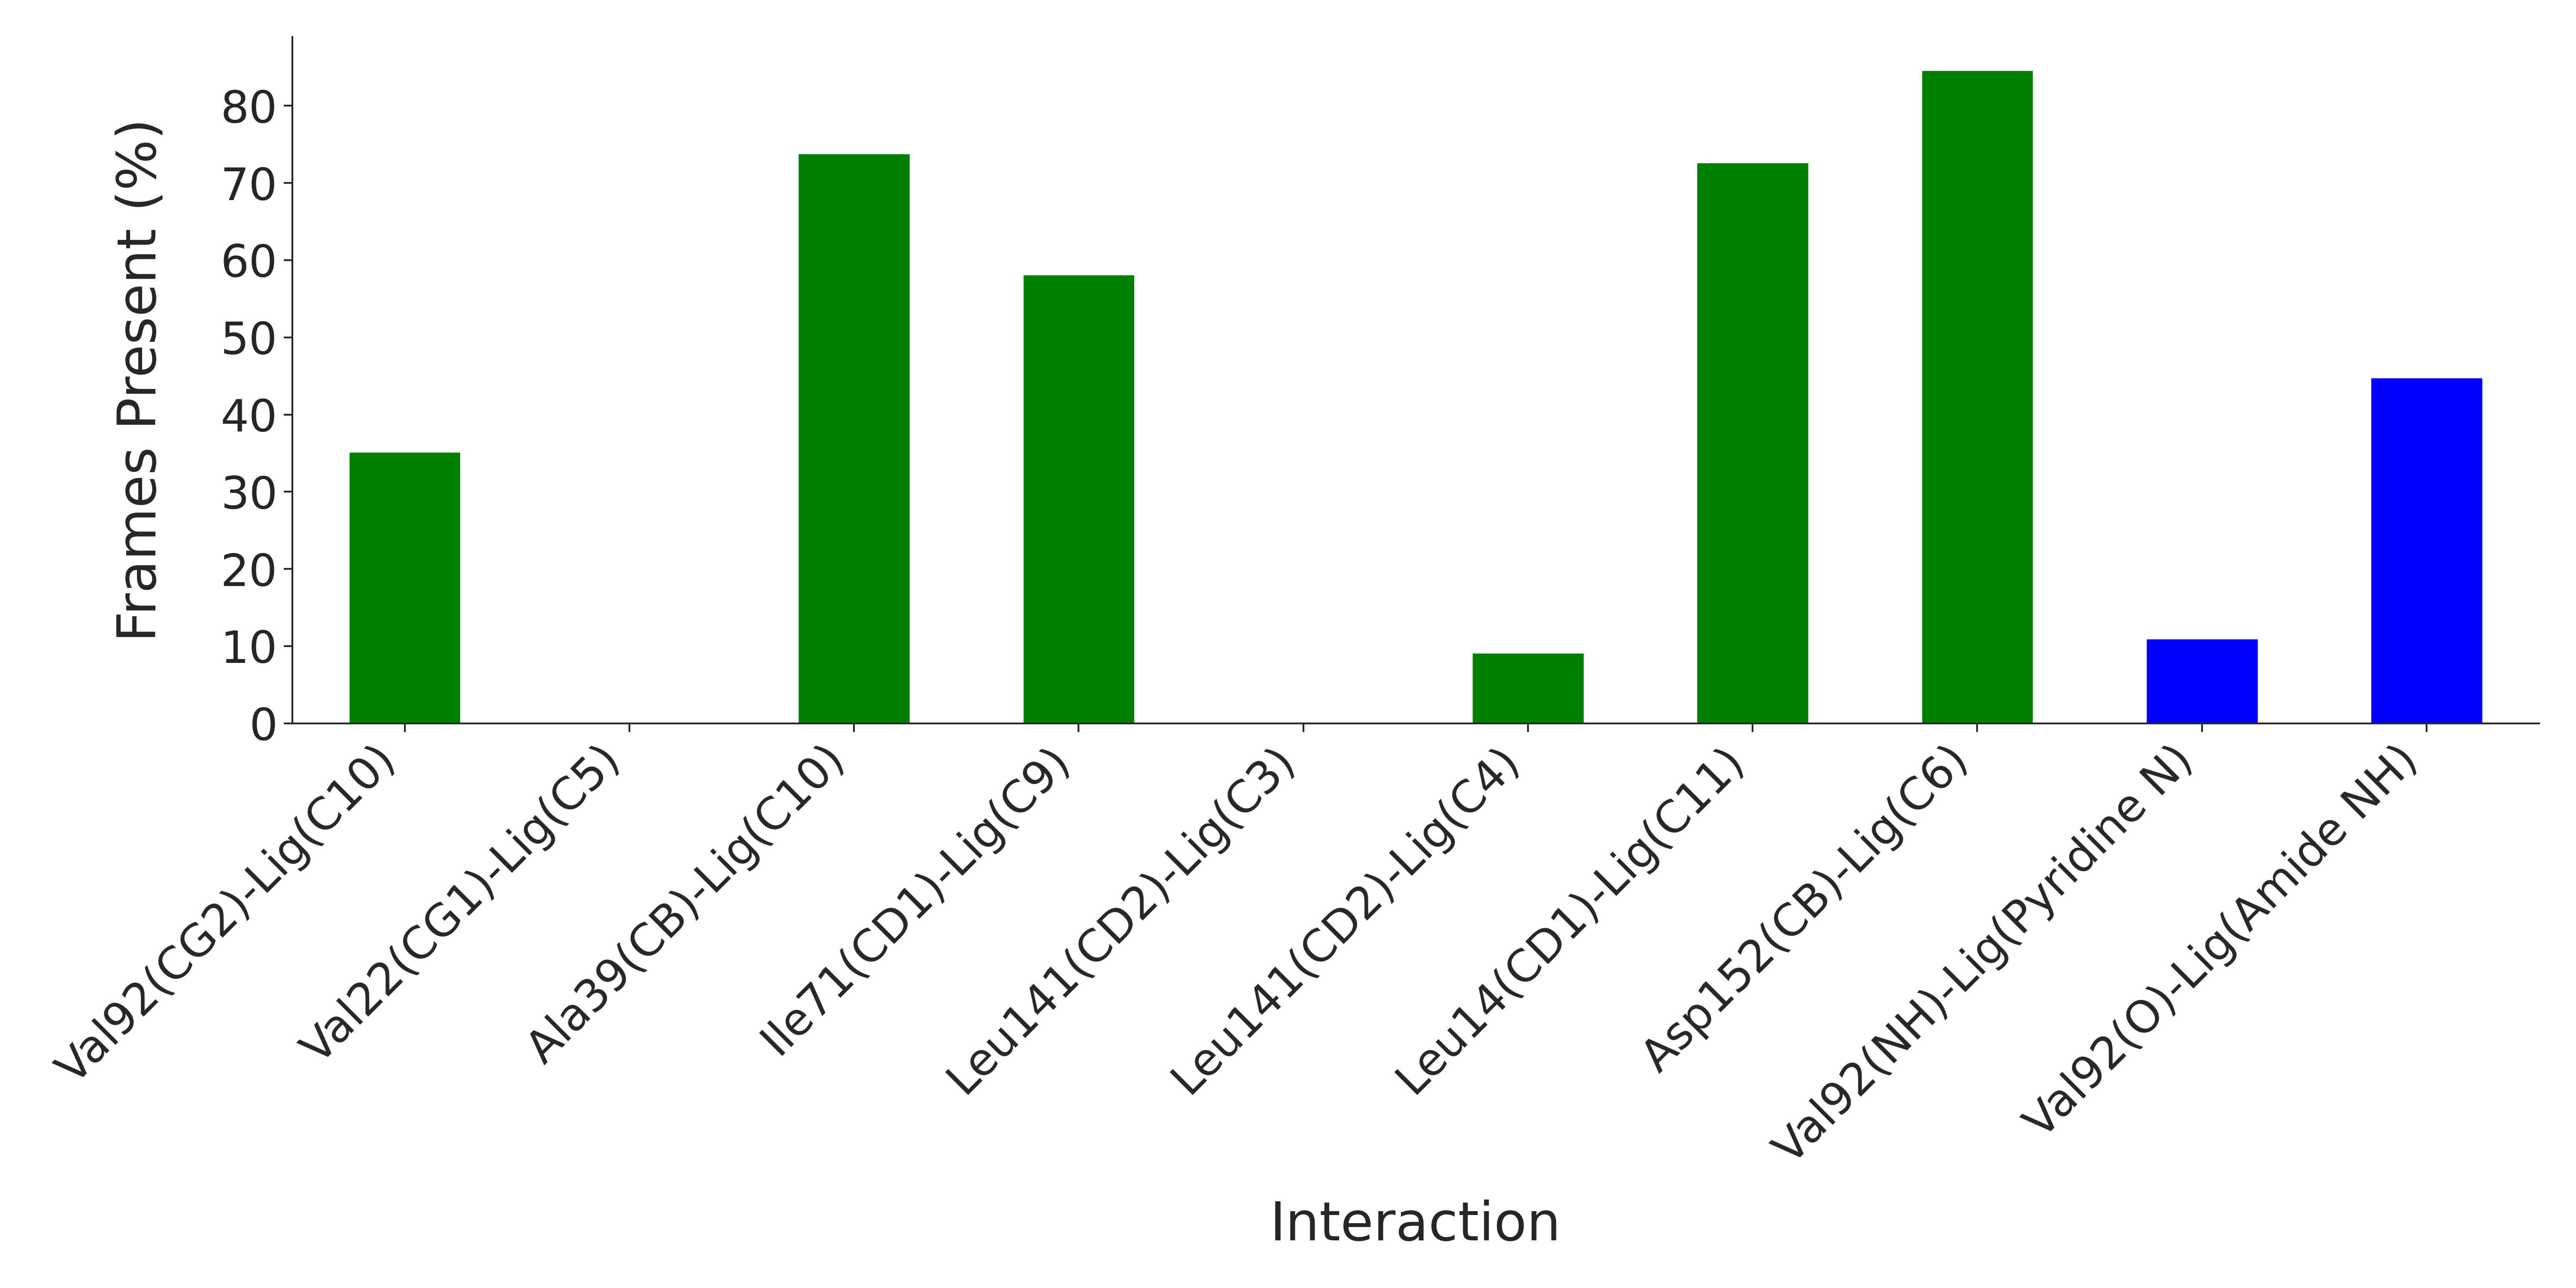

Source data for this figure (header and first rows):
Interaction, Frames Present (%)
Val92(CG2)-Lig(C10), 35.17
Val22(CG1)-Lig(C5), 0.0
Ala39(CB)-Lig(C10), 73.83
Ile71(CD1)-Lig(C9), 58.17
Leu141(CD2)-Lig(C3), 0.0
Leu141(CD2)-Lig(C4), 9.167
Leu14(CD1)-Lig(C11), 72.67
Asp152(CB)-Lig(C6), 84.67
Val92(NH)-Lig(Pyridine N), 11.0
Val92(O)-Lig(Amide NH), 44.83
